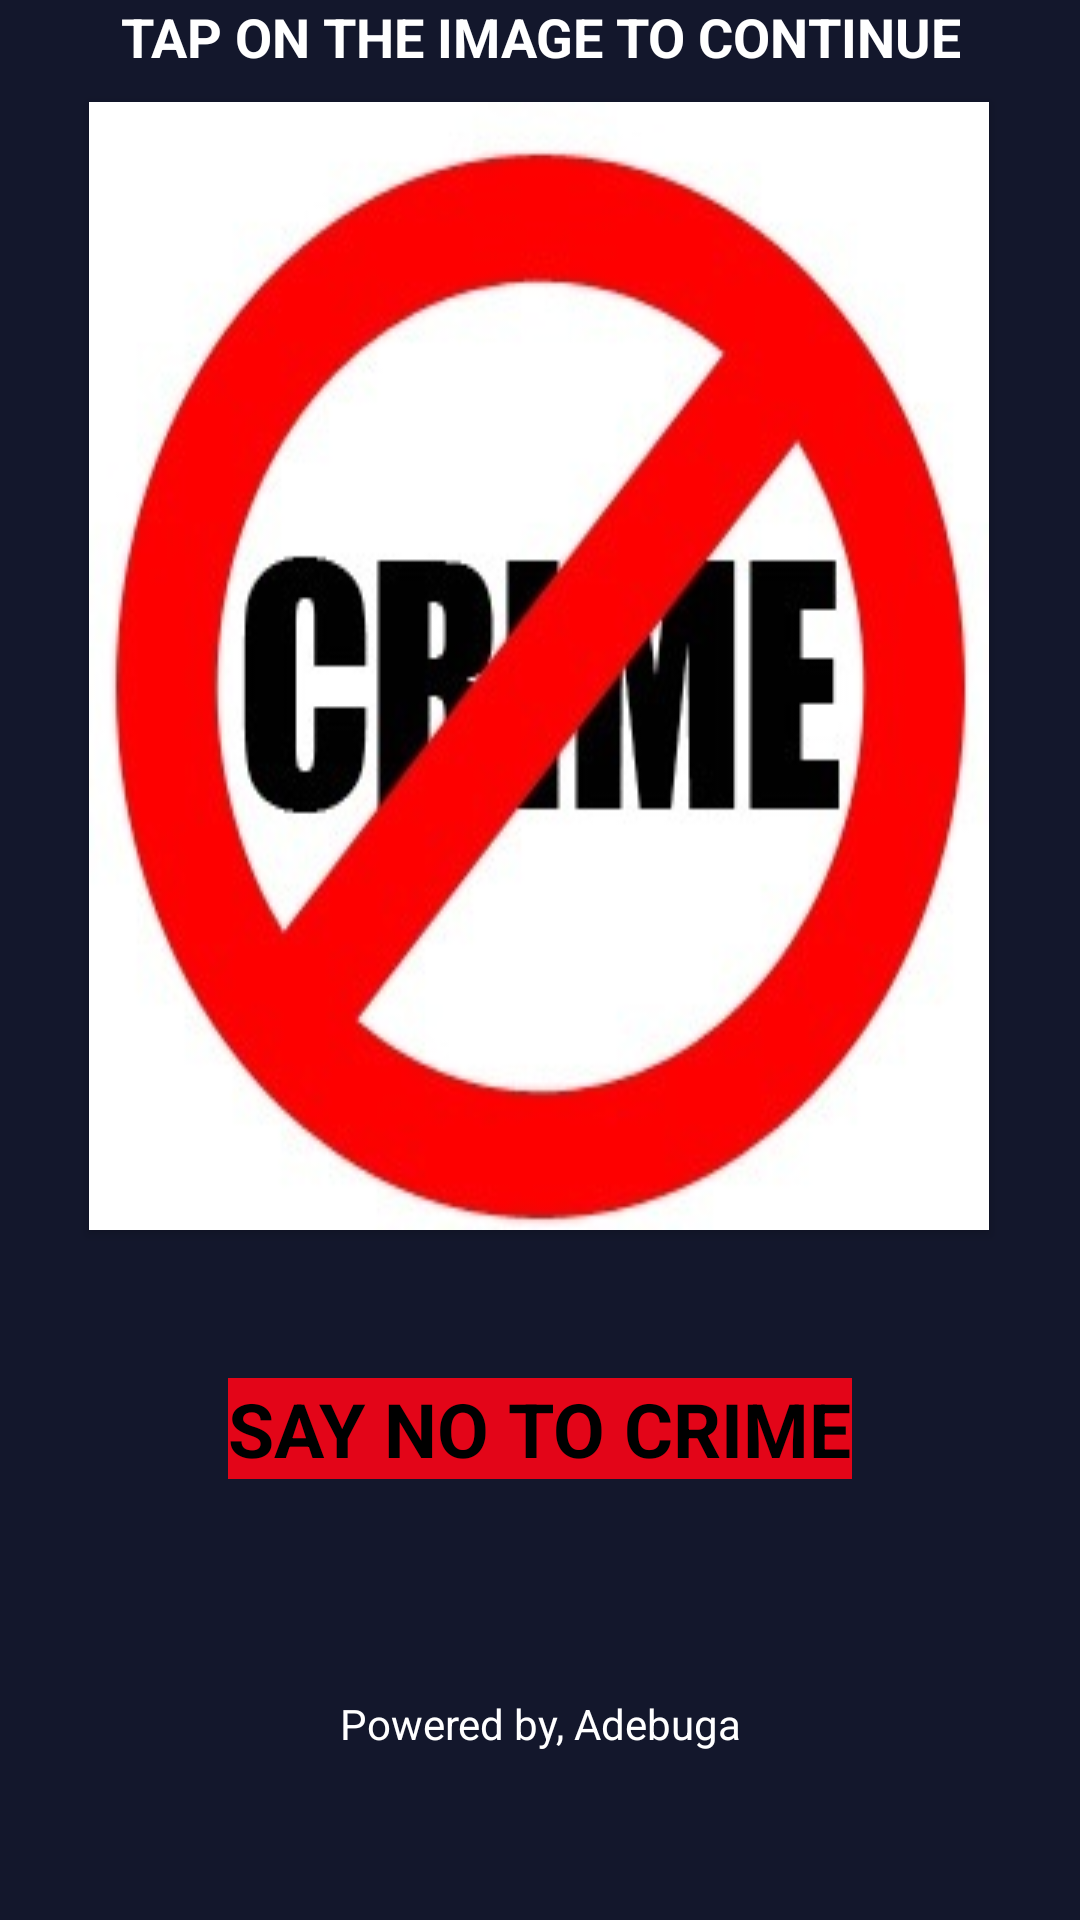

Write the Android layout XML for this screen, with the resource values it uses.
<!-- AndroidManifest.xml: application theme AppTheme -->
<!-- res/layout/activity_main.xml -->
<?xml version="1.0" encoding="utf-8"?>
<android.support.constraint.ConstraintLayout xmlns:android="http://schemas.android.com/apk/res/android"
    xmlns:app="http://schemas.android.com/apk/res-auto"
    xmlns:tools="http://schemas.android.com/tools"
    android:layout_width="match_parent"
    android:layout_height="match_parent"
    android:background="@color/bgcolor"
    tools:context=".MainActivity">

    <TextView
        android:id="@+id/textView2"
        android:layout_width="wrap_content"
        android:layout_height="wrap_content"
        android:layout_marginStart="16dp"
        android:layout_marginTop="54dp"
        android:layout_marginEnd="16dp"
        android:layout_marginBottom="152dp"
        android:background="@color/colorAccent"
        android:text="SAY NO TO CRIME"
        android:textColor="@android:color/black"
        android:textSize="25dp"
        android:textStyle="bold"
        app:layout_constraintBottom_toBottomOf="parent"
        app:layout_constraintEnd_toEndOf="parent"
        app:layout_constraintStart_toStartOf="parent"
        app:layout_constraintTop_toBottomOf="@+id/imgbtn" />

    <TextView
        android:id="@+id/textView3"
        android:layout_width="wrap_content"
        android:layout_height="24dp"
        android:layout_marginStart="24dp"
        android:layout_marginEnd="24dp"
        android:text="TAP ON THE IMAGE TO CONTINUE"
        android:textAlignment="center"
        android:textColor="@android:color/white"
        android:textSize="18sp"
        android:textStyle="bold"
        app:layout_constraintEnd_toEndOf="parent"
        app:layout_constraintStart_toStartOf="parent"
        tools:layout_editor_absoluteY="81dp" />

    <Button
        android:id="@+id/imgbtn"
        android:layout_width="wrap_content"
        android:layout_height="376dp"
        android:layout_marginStart="8dp"
        android:layout_marginTop="10dp"
        android:layout_marginEnd="8dp"
        android:background="@drawable/anticrime"
        android:onClick="clickMe"
        app:layout_constraintEnd_toEndOf="parent"
        app:layout_constraintHorizontal_bias="0.494"
        app:layout_constraintStart_toStartOf="parent"
        app:layout_constraintTop_toBottomOf="@+id/textView3" />
    <TextView
        android:id="@+id/footer"
        android:layout_width="wrap_content"
        android:layout_height="25dp"
        android:layout_marginStart="176dp"
        android:layout_marginTop="36dp"
        android:layout_marginEnd="176dp"
        android:layout_marginBottom="50dp"
        android:text="Powered by, Adebuga"
        android:textColor="@android:color/white"
        app:layout_constraintBottom_toBottomOf="parent"
        app:layout_constraintEnd_toEndOf="parent"
        app:layout_constraintStart_toStartOf="parent"
        app:layout_constraintTop_toBottomOf="@+id/register" />

</android.support.constraint.ConstraintLayout>
<!-- resources referenced by this layout -->
<resources>
  <color name="bgcolor">#13172C</color>
  <color name="colorAccent">#E30518</color>
  <!-- drawable anticrime: jpg bitmap (drawable-v24, 20841 bytes) -->
  <style name="AppTheme" parent="Theme.AppCompat.Light.DarkActionBar">
          
          <item name="colorPrimary">@color/MyApptheme</item>
          <item name="colorPrimaryDark">@color/mycolor</item>
          <item name="colorAccent">@color/colorAccent</item>
      </style>
  <color name="MyApptheme">#0D3DF4</color>
  <color name="mycolor">#EB6258</color>
</resources>
